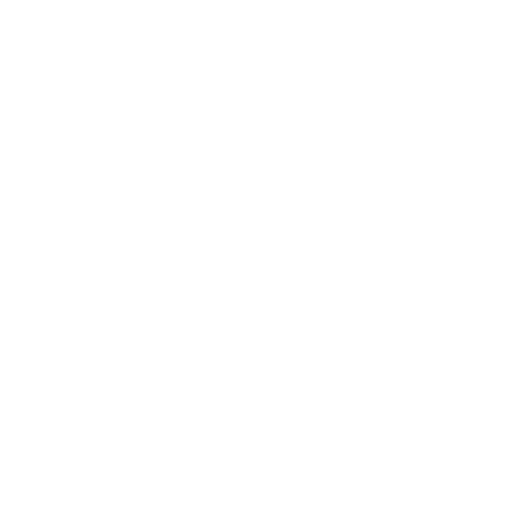
t = 0.00 s
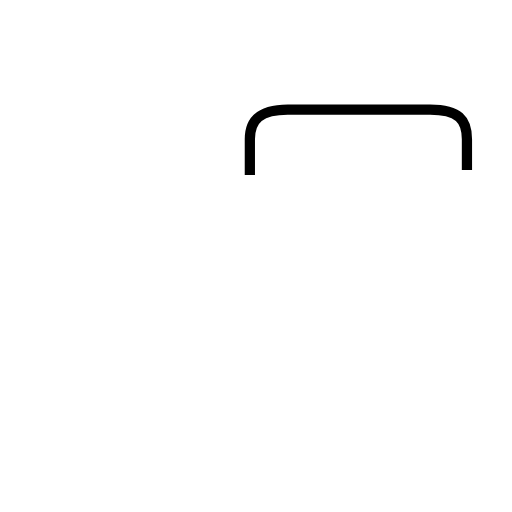
t = 0.94 s
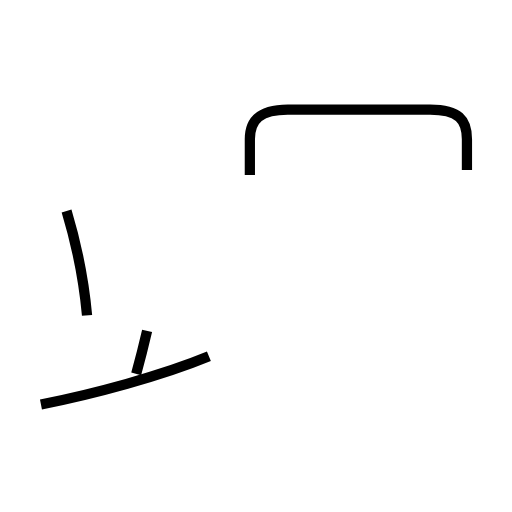
t = 1.89 s
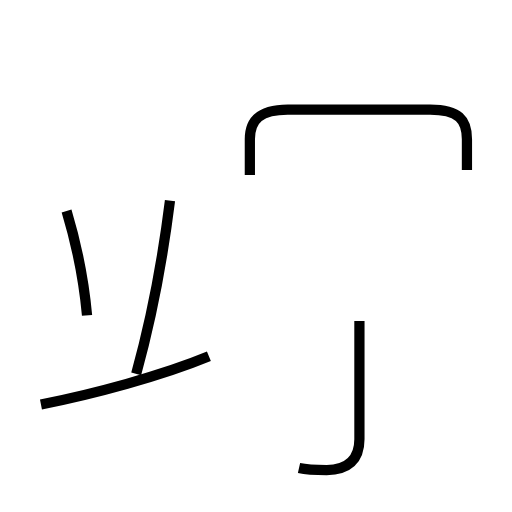
t = 2.86 s
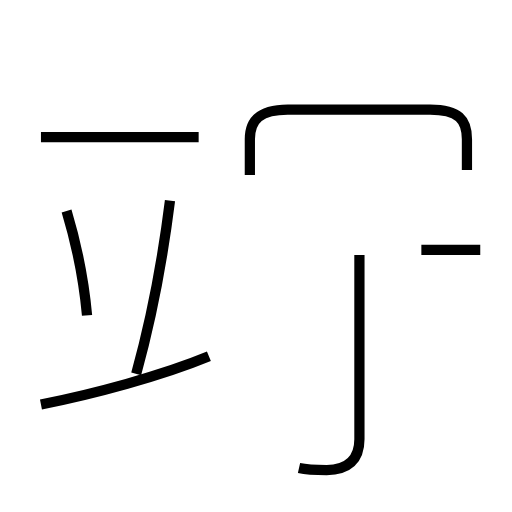
t = 3.68 s
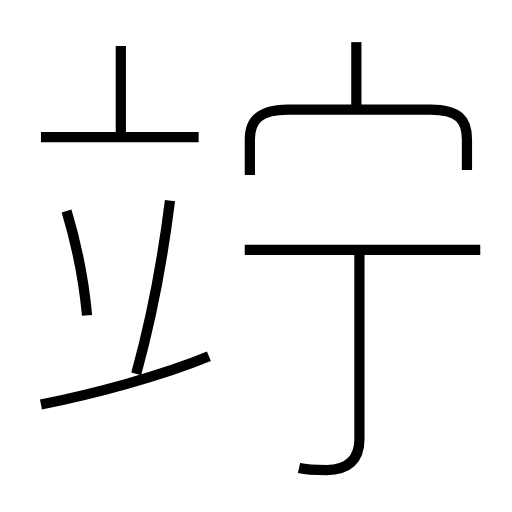
t = 4.66 s

The animated SVG that drew these frames (rendered in a browser with its animation timeline set to each time). Animation: 9 SMIL elements (animate=9); one cycle of 4.66 s.

<?xml version='1.0' encoding='utf-8'?>
<svg viewBox="0.0 -6.0 50.0 50.0" version="1.1" xmlns="http://www.w3.org/2000/svg"><rect x="-1000" y="-1000" width="2000" height="2000" stroke="white" fill="white" /><g style="fill:none;stroke:#000000;stroke-width:1"><path d="M 45.6 -27.4 L 45.6 -30.4 C 45.6 -32.3 44.8 -33.3 42.0 -33.3 L 28.1 -33.3 C 25.4 -33.3 24.4 -32.3 24.4 -30.4 L 24.4 -26.9 " transform="translate(0.0 38.0)" stroke-dasharray="31.181651567503263" stroke-dashoffset="31.181651567503263"><animate attributeName="stroke-dashoffset" from="31.181651567503263" to="0" dur="0.9354495470250979s" begin="0s" fill="freeze" /></path><path d="M 4.0 -4.5 C 9.1 -5.5 15.8 -7.3 20.4 -9.2 " transform="translate(0.0 38.0)" stroke-dasharray="17.083565878398286" stroke-dashoffset="17.083565878398286"><animate attributeName="stroke-dashoffset" from="17.083565878398286" to="0" dur="0.5125069763519485s" begin="0.9354495470250979s" fill="freeze" /></path><path d="M 8.5 -13.2 C 8.2 -16.5 7.4 -20.4 6.5 -23.4 " transform="translate(0.0 38.0)" stroke-dasharray="10.409778325416378" stroke-dashoffset="10.409778325416378"><animate attributeName="stroke-dashoffset" from="10.409778325416378" to="0" dur="0.3122933497624913s" begin="1.4479565233770464s" fill="freeze" /></path><path d="M 13.3 -7.5 C 14.8 -12.9 15.9 -18.8 16.6 -24.4 " transform="translate(0.0 38.0)" stroke-dasharray="17.234106678928928" stroke-dashoffset="17.234106678928928"><animate attributeName="stroke-dashoffset" from="17.234106678928928" to="0" dur="0.5170232003678679s" begin="1.7602498731395377s" fill="freeze" /></path><path d="M 29.2 1.7 C 30.1 1.9 30.9 1.9 31.9 1.9 C 34.0 1.9 35.1 0.9 35.1 -1.1 L 35.1 -19.1 " transform="translate(0.0 38.0)" stroke-dasharray="25.73887944567555" stroke-dashoffset="25.73887944567555"><animate attributeName="stroke-dashoffset" from="25.73887944567555" to="0" dur="0.7721663833702664s" begin="2.2772730735074056s" fill="freeze" /></path><path d="M 19.4 -30.6 L 4.0 -30.6 " transform="translate(0.0 38.0)" stroke-dasharray="15.399999999999999" stroke-dashoffset="15.399999999999999"><animate attributeName="stroke-dashoffset" from="15.399999999999999" to="0" dur="0.46199999999999997s" begin="3.049439456877672s" fill="freeze" /></path><path d="M 46.9 -19.6 L 23.9 -19.6 " transform="translate(0.0 38.0)" stroke-dasharray="23.0" stroke-dashoffset="23.0"><animate attributeName="stroke-dashoffset" from="23.0" to="0" dur="0.69s" begin="3.511439456877672s" fill="freeze" /></path><path d="M 11.8 -30.6 L 11.8 -39.5 " transform="translate(0.0 38.0)" stroke-dasharray="8.899999999999999" stroke-dashoffset="8.899999999999999"><animate attributeName="stroke-dashoffset" from="8.899999999999999" to="0" dur="0.26699999999999996s" begin="4.201439456877672s" fill="freeze" /></path><path d="M 34.8 -33.4 L 34.8 -39.9" transform="translate(0.0 38.0)" stroke-dasharray="6.5" stroke-dashoffset="6.5"><animate attributeName="stroke-dashoffset" from="6.5" to="0" dur="0.195s" begin="4.468439456877673s" fill="freeze" /></path></g></svg>
